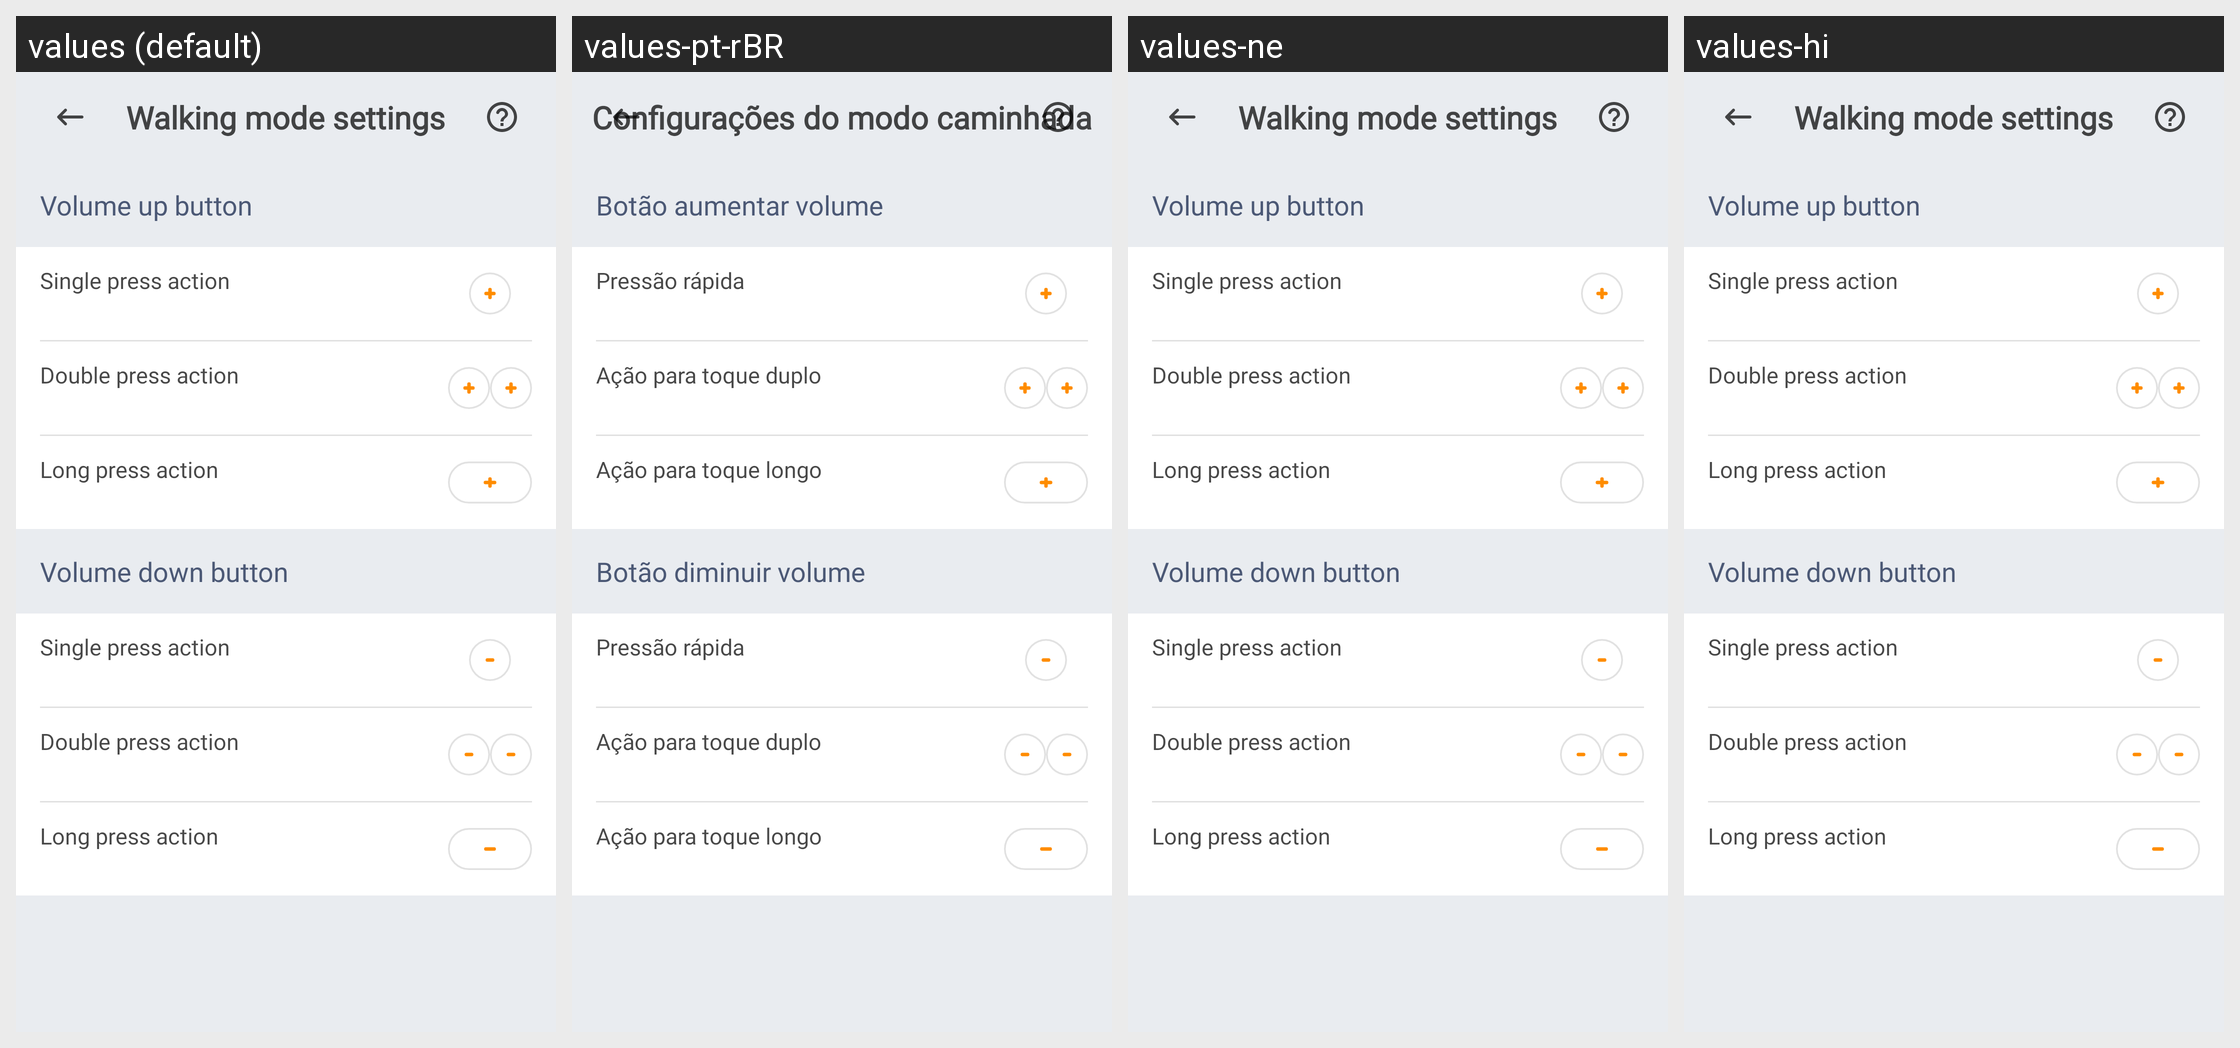

The same Android screen rendered under several of its app's locales, left to right. List the strings drawn on it with the default value and each locale's translation.
Android screen res/layout/fragment_walking_mode_settings.xml rendered under 4 locales, left to right: values (default), values-pt-rBR, values-ne, values-hi. Device: Nexus 5 (rendered at 1080×1920; each locale shown at half size, 540×960, under a caption strip naming it); theme AppTheme.
Other locales in the repository, not shown: values-cs, values-de, values-el, values-es, values-eu, values-fr, values-in, values-it, values-nl, values-pl, values-pt-rPT, values-ru, values-tr, values-uk, values-vi, values-zh-rCN.
Strings drawn on this screen, with the default value and each locale's value (text and hints the layout hard-codes, and strings that could not be matched under every locale, appear in the picture but are not listed):

screen_title_walking_mode_settings
  values: Walking mode settings
  values-pt-rBR: Configurações do modo caminhada
  values-ne: Walking mode settings
  values-hi: Walking mode settings

text_volume_up_button_section
  values: Volume up button
  values-pt-rBR: Botão aumentar volume
  values-ne: Volume up button
  values-hi: Volume up button

text_single_press_title
  values: Single press action
  values-pt-rBR: Pressão rápida
  values-ne: Single press action
  values-hi: Single press action

text_double_press_title
  values: Double press action
  values-pt-rBR: Ação para toque duplo
  values-ne: Double press action
  values-hi: Double press action

text_long_press_title
  values: Long press action
  values-pt-rBR: Ação para toque longo
  values-ne: Long press action
  values-hi: Long press action

text_volume_down_button_section
  values: Volume down button
  values-pt-rBR: Botão diminuir volume
  values-ne: Volume down button
  values-hi: Volume down button
